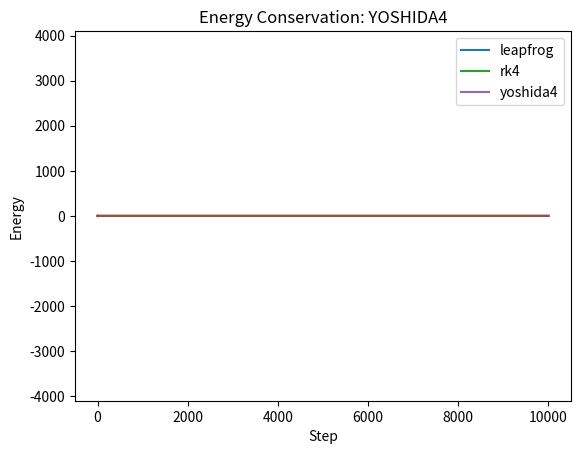

Python code for this plot:
import numpy as np
import matplotlib.pyplot as plt

class orbit_integrator:
    """
    Integrator for a particle moving in a central 1/r^2 potential.
    Supports leapfrog, RK4, and Yoshida 4th-order symplectic schemes.
    """

    def __init__(self, mu=1.0, h=0.01, method="leapfrog"):
        """
        Parameters
        ----------
        mu : float
            Gravitational parameter (G*M).
        h : float
            Time step size.
        method : str
            Integration method: 'leapfrog', 'rk4', or 'yoshida4'.
        """
        self.mu = mu
        self.h = h
        self.method = method.lower()
        if self.method not in ["leapfrog", "rk4", "yoshida4"]:
            raise ValueError("method must be 'leapfrog', 'rk4', or 'yoshida4'")

        # storage
        self.positions = []
        self.velocities = []
        self.energies = []

    # -------------------------
    # Core acceleration function
    # -------------------------
    def accel(self, x):
        r2 = np.dot(x, x)
        r = np.sqrt(r2)
        if r == 0:
            raise ValueError("Singular position: r = 0")
        return -self.mu * x / (r2 * r)

    # -------------------------
    # Integration methods
    # -------------------------
    def leapfrog_step(self, x, v):
        a = self.accel(x)
        v_half = v + 0.5 * self.h * a
        x_new = x + self.h * v_half
        a_new = self.accel(x_new)
        v_new = v_half + 0.5 * self.h * a_new
        return x_new, v_new

    def rk4_step(self, x, v):
        h = self.h
        mu = self.mu

        k1x = v
        k1v = self.accel(x)

        k2x = v + 0.5 * h * k1v
        k2v = self.accel(x + 0.5 * h * k1x)

        k3x = v + 0.5 * h * k2v
        k3v = self.accel(x + 0.5 * h * k2x)

        k4x = v + h * k3v
        k4v = self.accel(x + h * k3x)

        x_new = x + (h / 6.0) * (k1x + 2*k2x + 2*k3x + k4x)
        v_new = v + (h / 6.0) * (k1v + 2*k2v + 2*k3v + k4v)
        return x_new, v_new

    def yoshida4_step(self, x, v):
        h = self.h
        mu = self.mu

        w1 = 1.0 / (2.0 - 2.0**(1.0/3.0))
        w0 = - (2.0**(1.0/3.0)) / (2.0 - 2.0**(1.0/3.0))
        c = np.zeros(5)
        d = c
        c[0] = w1/2
        c[1] = (w0+w1)/2
        c[2] = (w0+w1)/2
        c[3] = w1/2
        d[0] = w1
        d[1] = w0
        d[2] = w1
        d[3] = 0.0

        for i in range(4):
            v = v + d[i] * h * self.accel(x)
            x = x + c[i] * h * v
        return x, v

    # -------------------------
    # Energy computation
    # -------------------------
    def energy(self, x, v):
        return 0.5 * np.dot(v, v) + self.mu / np.dot(x, x)

    # -------------------------
    # Main integration routine
    # -------------------------
    def integrate(self, x0, v0, Nsteps):
        """
        Integrate for Nsteps starting from x0, v0.
        """
        x = np.array(x0, dtype=float)
        v = np.array(v0, dtype=float)

        self.positions = [x.copy()]
        self.velocities = [v.copy()]
        self.energies = [self.energy(x, v)]

        for _ in range(Nsteps):
            if self.method == "leapfrog":
                x, v = self.leapfrog_step(x, v)
            elif self.method == "rk4":
                x, v = self.rk4_step(x, v)
            elif self.method == "yoshida4":
                x, v = self.yoshida4_step(x, v)

            self.positions.append(x.copy())
            self.velocities.append(v.copy())
            self.energies.append(self.energy(x, v))

        self.positions = np.array(self.positions)
        self.velocities = np.array(self.velocities)
        self.energies = np.array(self.energies)
        return self.positions, self.velocities

    # -------------------------
    # Plotting helpers
    # -------------------------
    def plot_orbit(self, show_energy=False):
        pos = np.array(self.positions)
        plt.plot(pos[:,0], pos[:,1], label=self.method)
        plt.axis('equal')
        plt.xlabel("x")
        plt.ylabel("y")
        plt.legend()
        plt.title(f"Orbit using {self.method.upper()} Integrator")
        plt.show()

        if show_energy:
            plt.plot(self.energies)
            plt.xlabel("Step")
            plt.ylabel("Energy")
            plt.title(f"Energy Conservation: {self.method.upper()}")
            plt.show()
# Example script
if __name__ == "__main__":
    mu = 1.0
    h = 0.01
    N = 10000
    x0 = [1.0, 0.0, 0.0]
    v0 = [0.0, 1.0, 0.0]

    methods = ["leapfrog", "rk4", "yoshida4"]
    for m in methods:
        sim = orbit_integrator(mu=mu, h=h, method=m)
        sim.integrate(x0, v0, N)
        sim.plot_orbit(show_energy=True)